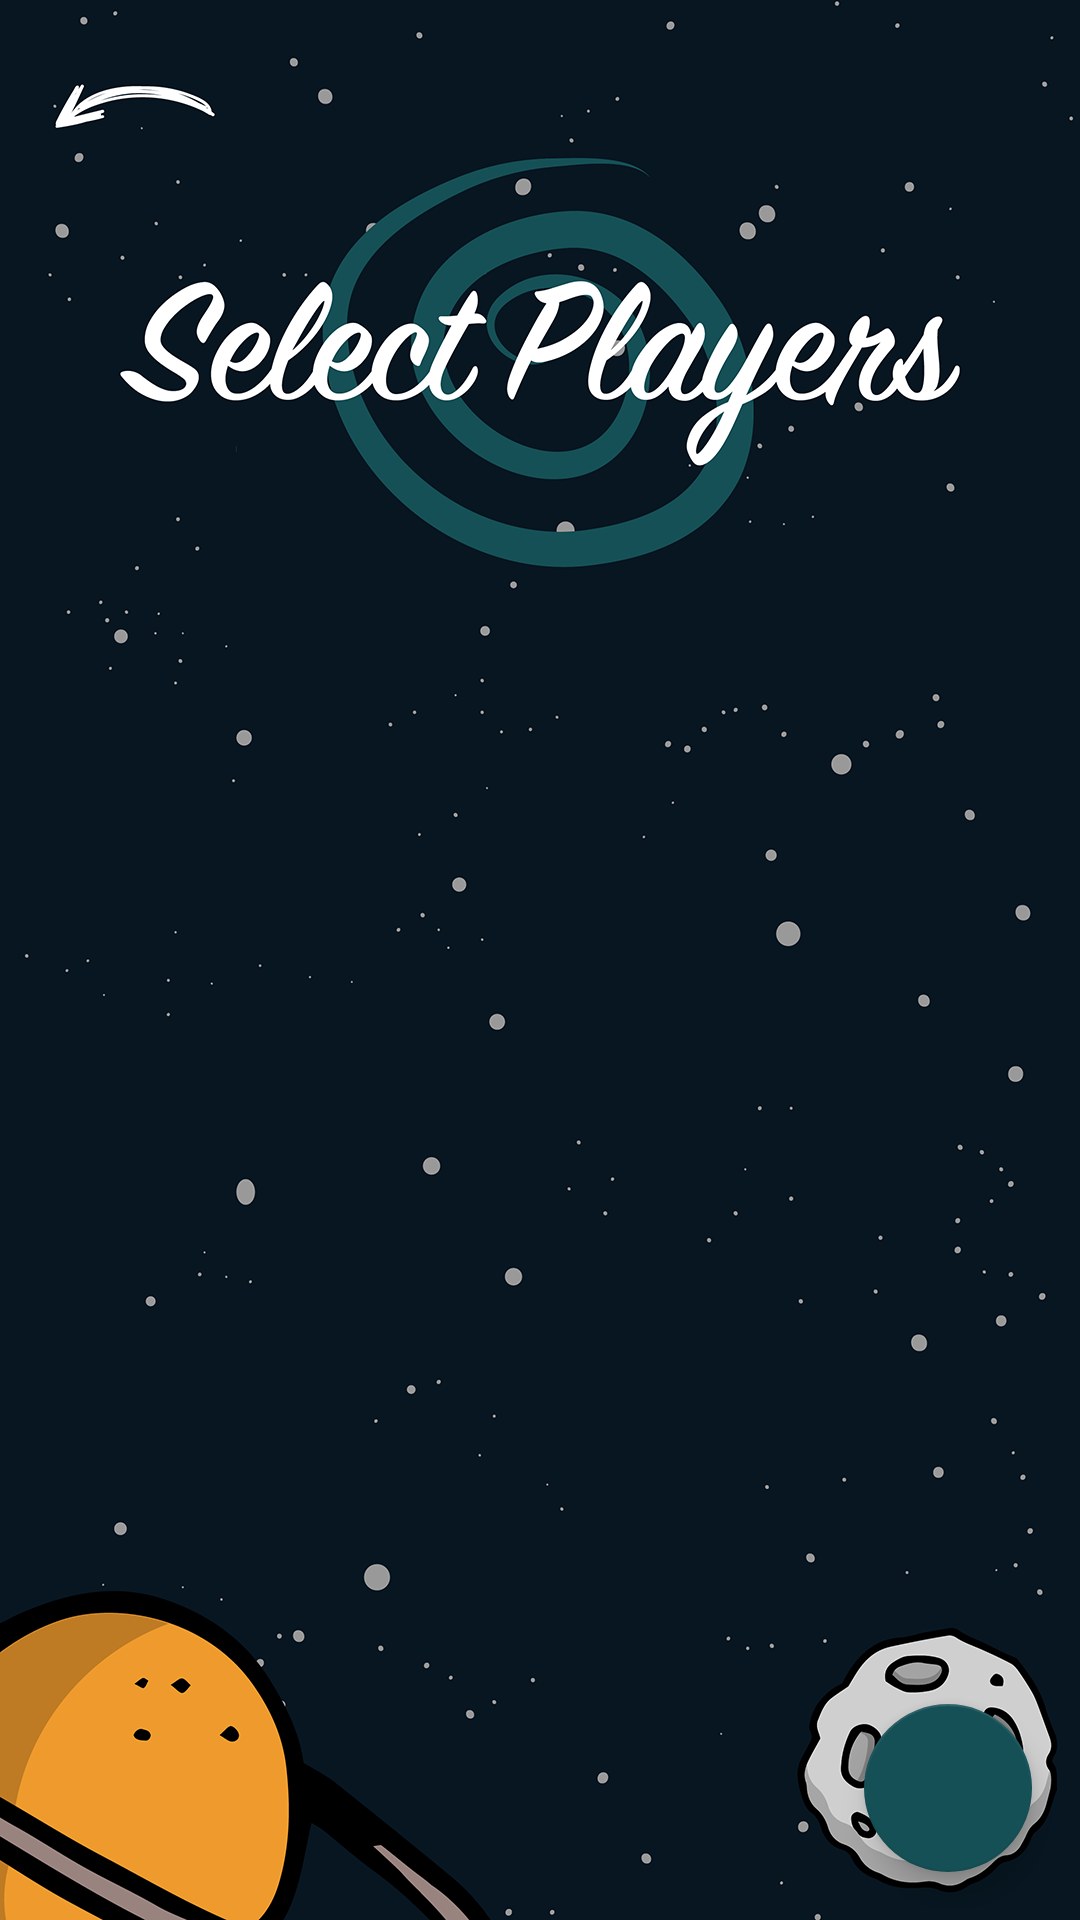

Android layout source for this screen:
<!-- AndroidManifest.xml: activity theme AppTheme.NoActionBar -->
<!-- res/layout/activity_select_players.xml -->
<?xml version="1.0" encoding="utf-8"?>
<android.support.design.widget.CoordinatorLayout xmlns:android="http://schemas.android.com/apk/res/android"
    xmlns:app="http://schemas.android.com/apk/res-auto"
    xmlns:tools="http://schemas.android.com/tools"
    android:layout_width="match_parent"
    android:layout_height="match_parent"
    android:fitsSystemWindows="true"
    tools:context="it.polimi.group11.SelectPlayersActivity">

    <android.support.design.widget.AppBarLayout
        android:layout_width="match_parent"
        android:layout_height="wrap_content"
        android:theme="@style/AppTheme.AppBarOverlay">

    </android.support.design.widget.AppBarLayout>

    <include layout="@layout/content_select_players" />

    <android.support.design.widget.FloatingActionButton
        android:id="@+id/fab"
        android:layout_width="wrap_content"
        android:layout_height="wrap_content"
        android:layout_gravity="bottom|end"
        android:layout_margin="@dimen/fab_margin"
        android:src="@drawable/ic_add_white_18dp"
        android:onClick="incrementNumberPlayers"/>

</android.support.design.widget.CoordinatorLayout>
<!-- res/layout/content_select_players.xml (included above) -->
<?xml version="1.0" encoding="utf-8"?>
<RelativeLayout
    xmlns:android="http://schemas.android.com/apk/res/android"
    xmlns:app="http://schemas.android.com/apk/res-auto"
    xmlns:tools="http://schemas.android.com/tools"
    android:layout_height="match_parent"
    android:layout_width="match_parent">

    <Button
        android:layout_width="100dp"
        android:layout_height="200dp"
        android:id="@+id/select_players_back_button"
        android:onClick="goToChooseMatchType"
        android:textColor="#ffffff"
        android:layout_alignBottom="@+id/select_players_play_button"
        android:background="#00ffffff" />

    <Button
        android:layout_width="100dp"
        android:layout_height="50dp"
        android:id="@+id/select_players_play_button"
        android:onClick="goToPlayGame"
        android:layout_alignParentEnd="true"
        android:background="#00ffffff" />

    <LinearLayout
    android:layout_width="match_parent"
    android:layout_height="match_parent"
    android:id="@+id/linear_layout_below"
    android:orientation="vertical"
    android:paddingBottom="@dimen/activity_vertical_margin"
    android:paddingLeft="@dimen/activity_horizontal_margin"
    android:paddingRight="@dimen/activity_horizontal_margin"
    android:paddingTop="@dimen/activity_vertical_margin"
    app:layout_behavior="@string/appbar_scrolling_view_behavior"
    tools:context="it.polimi.group11.SelectPlayersActivity"
    tools:showIn="@layout/activity_select_players"
    android:background="@drawable/select_players_background">

        <View
            android:layout_width="match_parent"
            android:layout_height="0dp"
            android:layout_weight="1"/>

        <android.support.v7.widget.RecyclerView
            xmlns:android="http://schemas.android.com/apk/res/android"
            android:id="@+id/recycler_view"
            android:layout_width="match_parent"
            android:layout_height="0dp"
            android:layout_weight="2"/>
</LinearLayout>

</RelativeLayout>
<!-- resources referenced by this layout -->
<resources>
  <dimen name="activity_horizontal_margin">0dp</dimen>
  <dimen name="activity_vertical_margin">16dp</dimen>
  <dimen name="fab_margin">16dp</dimen>
  <!-- drawable select_players_background: png bitmap (drawable-xhdpi, 243169 bytes) -->
  <style name="AppTheme.AppBarOverlay" parent="ThemeOverlay.AppCompat.Dark.ActionBar" />
  <style name="AppTheme.NoActionBar">
          <item name="windowActionBar">false</item>
          <item name="windowNoTitle">true</item>
      </style>
</resources>
